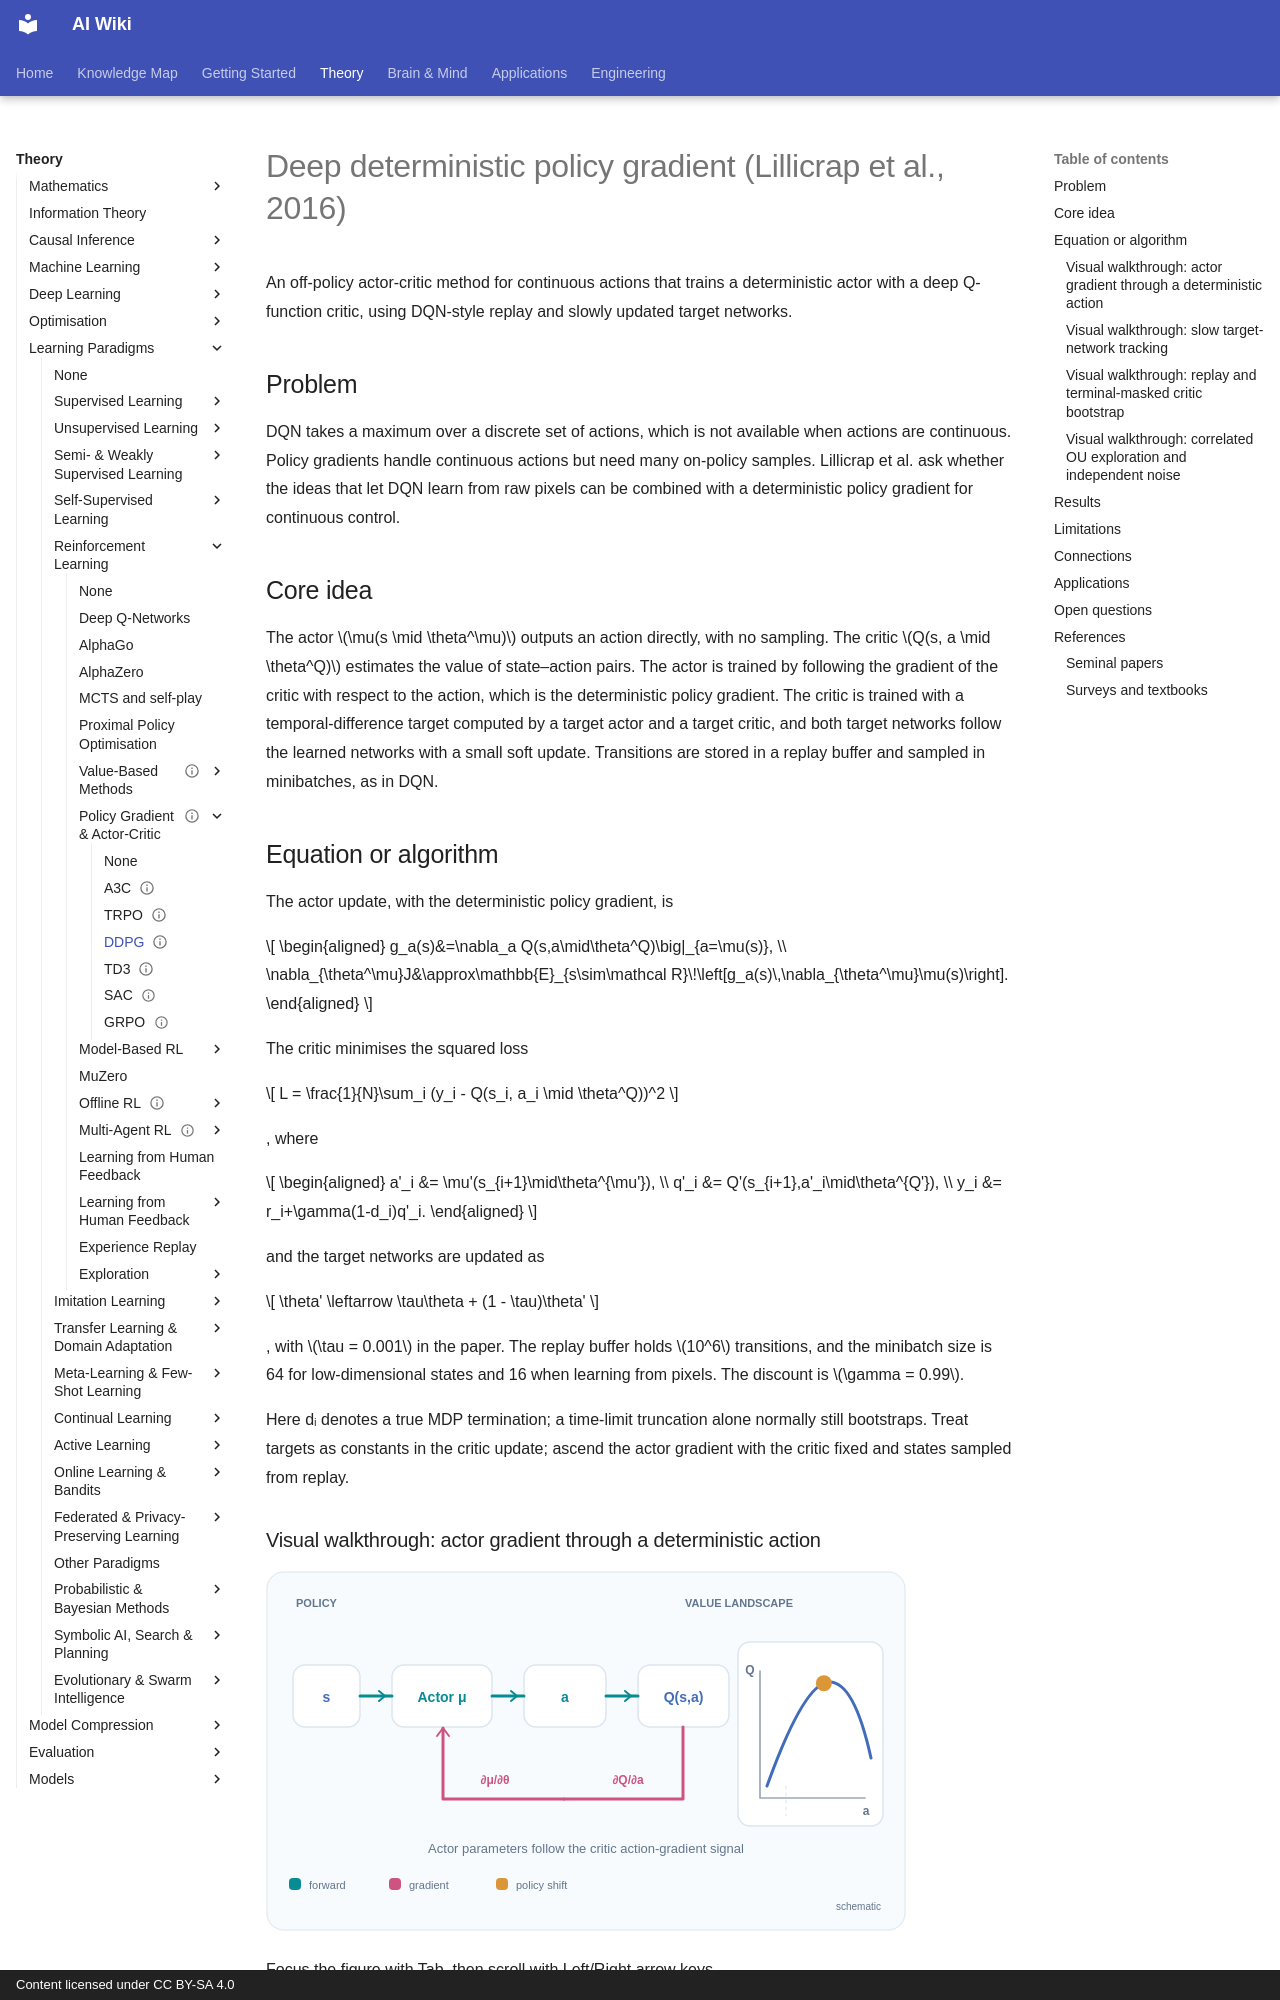

repository: zi-yue-1129/ai-wiki · page: theory/paradigms/reinforcement-learning/policy-gradient-and-actor-critic/ddpg/index.html · generator: mkdocs · copyright: Content licensed under CC BY-SA 4.0

---
status: complete
last_reviewed: 2026-10-28
aliases:
  - DDPG
  - 深度確定性策略梯度
---

# Deep deterministic policy gradient (Lillicrap et al., 2016)

An off-policy actor-critic method for continuous actions that trains a deterministic actor with a deep Q-function critic, using DQN-style replay and slowly updated target networks.

## Problem

DQN takes a maximum over a discrete set of actions, which is not available when actions are continuous. Policy gradients handle continuous actions but need many on-policy samples. Lillicrap et al. ask whether the ideas that let DQN learn from raw pixels can be combined with a deterministic policy gradient for continuous control.

## Core idea

The actor \(\mu(s \mid \theta^\mu)\) outputs an action directly, with no sampling. The critic \(Q(s, a \mid \theta^Q)\) estimates the value of state–action pairs. The actor is trained by following the gradient of the critic with respect to the action, which is the deterministic policy gradient. The critic is trained with a temporal-difference target computed by a target actor and a target critic, and both target networks follow the learned networks with a small soft update. Transitions are stored in a replay buffer and sampled in minibatches, as in DQN.

## Equation or algorithm

The actor update, with the deterministic policy gradient, is

\[
\begin{aligned}
g_a(s)&=\nabla_a Q(s,a\mid\theta^Q)\big|_{a=\mu(s)}, \\
\nabla_{\theta^\mu}J&\approx\mathbb{E}_{s\sim\mathcal R}\!\left[g_a(s)\,\nabla_{\theta^\mu}\mu(s)\right].
\end{aligned}
\]

The critic minimises the squared loss 

\[
L = \frac{1}{N}\sum_i (y_i - Q(s_i, a_i \mid \theta^Q))^2
\]

, where

\[
\begin{aligned}
a'_i &= \mu'(s_{i+1}\mid\theta^{\mu'}), \\
q'_i &= Q'(s_{i+1},a'_i\mid\theta^{Q'}), \\
y_i &= r_i+\gamma(1-d_i)q'_i.
\end{aligned}
\]

and the target networks are updated as 

\[
\theta' \leftarrow \tau\theta + (1 - \tau)\theta'
\]

, with \(\tau = 0.001\) in the paper. The replay buffer holds \(10^6\) transitions, and the minibatch size is 64 for low-dimensional states and 16 when learning from pixels. The discount is \(\gamma = 0.99\).


Here dᵢ denotes a true MDP termination; a time-limit truncation alone normally still bootstraps. Treat targets as constants in the critic update; ascend the actor gradient with the critic fixed and states sampled from replay.
